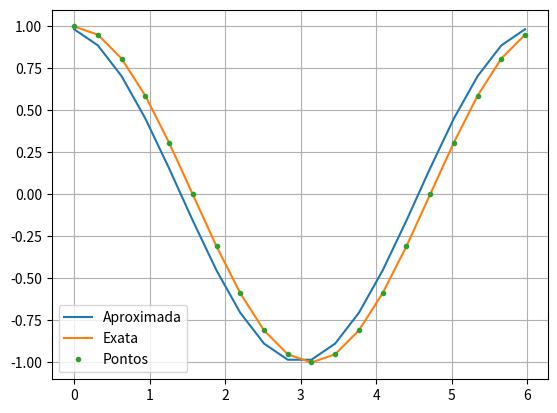
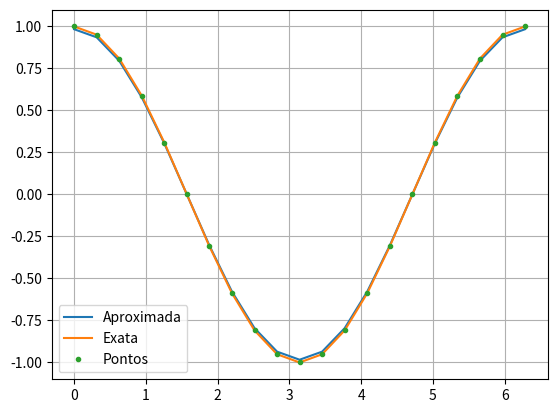
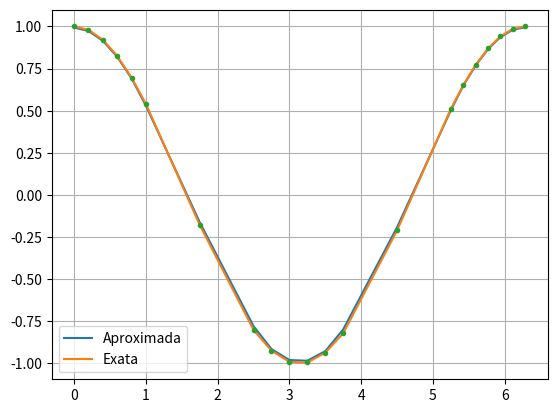

These charts were generated, in order, by the following Python code: (Note: this script raises an exception after producing the figures.)
# importando as libs
import numpy as np
import matplotlib.pyplot as plt

# discretizando o intervalo (0,2pi)
xi = np.linspace(0, 2*np.pi, 21)
print (xi)

# obtendo as diferenças em xi
dxi = np.diff(xi)
print(dxi)

# obtendo as diferenças em f(xi)=yi
yi = np.sin(xi)
dyi = np.diff(yi)
print(dyi)

# plotando as derivadas aproximadas e exata
plt.plot(xi[0:-1], dyi/dxi, label='Aproximada')
plt.plot(xi[0:-1], np.cos(xi[0:-1]), label='Exata')
plt.plot(xi[0:-1], np.cos(xi[0:-1]), '.', label='Pontos')
plt.grid()
plt.legend()
plt.show()

err =np.sum((dyi/dxi-np.cos(xi[0:-1]))**2)/len(xi[0:-1])
print("Erro quadratico médio:",err)

dfi = np.gradient(yi,xi)

# plotando as derivadas aproximadas e exata
plt.plot(xi, dfi, label='Aproximada')
plt.plot(xi, np.cos(xi), label='Exata')
plt.plot(xi, np.cos(xi), '.', label='Pontos')
plt.grid()
plt.legend()
plt.show()

err =np.sum((dfi-np.cos(xi))**2)/len(xi)
print("Erro quadratico médio:",err)

x1 = np.linspace(0, 1.0, 6)
x2 = np.linspace(1.0, 2.5, 3)
x3 = np.linspace(2.5, 3.75, 6)
x4 = np.linspace(3.75, 5.25, 3)
x5 = np.linspace(5.25, 2*np.pi, 7)
xi = np.concatenate((x1[:-1], x2[:-1],x3[:-1], x4[:-1], x5))
print(len(xi))
print(xi)

yi = np.sin(xi)
dfi = np.gradient(yi,xi)


# plotando as derivadas aproximadas e exata
plt.plot(xi, dfi, label='Aproximada')
plt.plot(xi, np.cos(xi), label='Exata')
plt.plot(xi, np.cos(xi), '.')

plt.grid()
plt.legend()
plt.show()

err =np.sum((dfi-np.cos(xi))**2)/len(xi)
print("Erro quadratico médio:",err)

import sympy as sp

x, y = sp.symbols('x y')
f = 2**x*sp.sin(x)
df = sp.diff(f, x)
df

# transformando uma função do sympy em função lambda 
df = sp.lambdify(x, sp.diff(f, x))

# obtendo os ponto para plotar
xi = np.linspace(0,5,21)  
yi = 2**xi*np.sin(xi)

# plotando a derivada exata e aproximada
plt.plot(xi, df(xi),'b--',label='Exata')
plt.plot(xi, np.gradient(yi,xi), 'r',label='Aproximada')
plt.grid()
plt.show()

import sympy as sp

x = sp.symbols('x')
sp.init_printing(use_unicode=True)

f = x**2*sp.log(x)
F = sp.integrate(f, x)
F

F = sp.lambdify (x, F)
I = F(0.8)-F(0.1)
print(I)

xi = np.linspace(0.1, 0.8, 9)
h = xi[1]-xi[0]
print ("h=",h)

f = lambda x: x**2*np.log(x)

Ie = h*np.sum(f(xi[0:-1]))
print("Ie=",Ie, "Erro=",abs(I-Ie))

Id = h*np.sum(f(xi[1:]))
print("Id=",Id, "Erro=",abs(I-Id))

Im = h*np.sum(f((xi[0:-1]+xi[1:])/2))
print("Im=",Im, "Erro=",abs(I-Im))

It = np.trapz(f(xi),xi)
print("It=",It, "Erro=",abs(I-It))

It = np.trapz(f(xi),dx=h)
print("It=",It, "Erro=",abs(I-It))

plt.plot(xi,f(xi),"o-")
plt.grid()
plt.show()

xi = np.array([0.1,0.3,0.425,0.5,0.55,0.615,0.685,0.75,0.8])
f = lambda x: x**2*np.log(x)
It = np.trapz(f(xi),xi)
print("It=",It, "Erro=",abs(I-It))

plt.plot(xi,f(xi),"o-")
plt.grid()
plt.show()

from scipy import integrate
xi = np.linspace(0.1,0.8,9)
Is = integrate.simpson(f(xi), x=xi)
print("Is=",Is, "Erro=",abs(I-Is))

xi = np.linspace(0.1,0.8,9)
h = (0.8-0.1)/8
Ir = integrate.romb(f(xi),h)
print("Ir=",Ir, "Erro=",abs(I-Ir))

# discretizando
ti = np.linspace(0,20,11)
print(ti)

12.5/68.1

vi = [0] 
for t in ti[:-1]:
    v = vi[-1] + (9.81-(12.5/68.1)*vi[-1])*2
    print (t,v)
    vi.append(v)

plt.plot(ti,vi,".-", label="Discretizada")

# mais pontos para a solução exata
t = np.linspace(0,20,101)
plt.plot(t,  53.44*(1-np.exp(-0.18355*t)),"-", label="Exata")
plt.grid()
plt.legend()
plt.show()





# Usando a função arange(inicio, fim, passo)
np.arange(0,2.4,0.4)

# Usando a função ogrid
np.ogrid[0:2:6j]

# Usando a função mgrid
np.mgrid[0:2:6j]

# Exemplo de discretização de uma região plana retangular
x = np.linspace(0,3,31)
y = np.linspace(0,2,21)

print ("Coordenadas x:", x)
print ("Coordenadas y:", y)

# usando a função meshgrid
xv, yv = np.meshgrid(x, y)
plt.scatter(xv, yv, marker='.')
plt.show()

# Exemplo de discretização de um setor circular
r = np.linspace(0,3, 31)
t = np.linspace(0, np.pi/2, 31)

print ("Coordenadas r:", r)
print ("Coordenadas t:", t)

# usando a função meshgrid
rv, tv = np.meshgrid(r, t)

plt.figure(figsize=(5, 5))
plt.scatter(rv*np.cos(tv), rv*np.sin(tv), marker='.')
plt.show()

# Outro caso: concatenando arrays em x para criar com 4 resoluções
x1 = np.linspace(0, 1, 21)
x2 = np.linspace(1, 2, 11)
x3 = np.linspace(2, 3, 7)
x4 = np.linspace(3, 5, 5)
x_pts = np.concatenate((x1[:-1], x2[:-1],x3[:-1], x4))

y_pts = np.linspace(0, 1, 11)

print ("Coordenadas x:", x)
print ("Coordenadas y:", y)

fig, ax = plt.subplots(figsize=(10,2))

for y in y_pts:
    for x in x_pts:
        plt.hlines(y, x_pts[0],x_pts[-1],'b',lw=1)
        plt.vlines(x, y_pts[0],y_pts[-1],'b',lw=1)
        

plt.gca().set_aspect('equal')
plt.show() 

#Outro caso: espaçamento em x crescendo quadraticamente
x = np.linspace(0, 1, 21)

y_pts = np.linspace(0, 1, 11)
x_pts = 5*np.linspace(0, 1, 21)**2

fig, ax = plt.subplots(figsize=(10,2))

for y in y_pts:
    for x in x_pts:
        plt.hlines(y, x_pts[0],x_pts[-1],'b',lw=0.5)
        plt.vlines(x, y_pts[0],y_pts[-1],'b',lw=0.5)
        
ax.set_aspect('equal')
plt.show() 

# Exemplo de discretização de um setor circular variando r quadraticamente
r = 3*np.linspace(0, 1, 21)**2
t = np.linspace(0, np.pi/2, 21)

fig, ax = plt.subplots(figsize=(5,5))

for ti in t:
    plt.plot(r*np.cos(ti), r*np.sin(ti), 'b', lw=0.5)
for ri in r:
    plt.plot(ri*np.cos(t), ri*np.sin(t), 'b', lw=0.5)

plt.gca().set_aspect('equal')
plt.show() 

#cria a malha
x = np.linspace(-10, 10, 21)
y = np.linspace(-10, 10, 21)
x, y = np.meshgrid(x, y)

# define a função
f = lambda x,y: x**2 - 2*y**2
z = f(x,y)

#cria a figura
fig = plt.figure(figsize=(6,6))

# plota
ax = fig.add_subplot(projection='3d')
ax.plot_surface(x, y, z, alpha=0.5)
#ax.plot_wireframe(x, y, z, lw=0.5)
#ax.scatter3D(x, y, -250, alpha=0.7,marker='.')
plt.show()

#cria a malha
x = np.linspace(-2, 2, 21)
y = np.linspace(-2, 2, 21)
x, y = np.meshgrid(x, y)

# define a função
f = lambda x,y: x**2 + y**2
z = f(x,y)

#cria a figura
fig = plt.figure(figsize=(6,6))

# plota
ax = fig.add_subplot(projection='3d')
ax.plot_surface(x, y, z, alpha=0.5)
ax.plot_wireframe(x, y, z, lw=0.5,color='black')
ax.scatter3D(x, y, 0, alpha=0.5,marker='.')

plt.show()

# usando a função meshgrid
r = 2*np.linspace(0, 1, 11)
t = np.linspace(0, 2*np.pi, 21)

# usando a função meshgrid
rv, tv = np.meshgrid(r, t)

x = rv*np.cos(tv)
y = rv*np.sin(tv)

# define a função
f = lambda x,y: x**2 + y**2
z = f(x,y)

#cria a figura
fig = plt.figure(figsize=(7,7))

# plota
ax = fig.add_subplot(projection='3d')
ax.plot_surface(x, y, z, alpha=0.5)
ax.plot_wireframe(x, y, z, lw=0.5,color='black')
ax.scatter3D(x, y, 0, alpha=0.5,marker='.')
ax.set_zlim(0, 4)
plt.show()

# usando a função meshgrid
r = 2*np.linspace(0, 1, 11)**2
t = np.linspace(0, 2*np.pi, 21)

# usando a função meshgrid
rv, tv = np.meshgrid(r, t)

x = rv*np.cos(tv)
y = rv*np.sin(tv)

# define a função
f = lambda x,y: x**2 + y**2
z = f(x,y)

#cria a figura
fig = plt.figure(figsize=(7,7))

# plota
ax = fig.add_subplot(projection='3d')
ax.plot_surface(x, y, z, alpha=0.5)
ax.plot_wireframe(x, y, z, lw=0.5,color='black')
ax.scatter3D(x, y, 0, alpha=0.5,marker='.')
ax.set_zlim(0, 4)
plt.show()

z = np.linspace(0, 6, 11)
x = np.linspace(0, 6, 11)
y = np.linspace(0, 6, 11)
xi, yi, zi = np.meshgrid(x, y, z)

d = lambda x,y,z: np.sqrt((x-3)**2+\
                          (y-2)**2+\
                          (z-1)**2)
# Creating figure
fig = plt.figure(figsize=(6,6))
ax = plt.axes(projection="3d")

# Creating plot
sc = ax.scatter3D(xi, yi, zi, c=d(xi,yi,zi), alpha=0.7, marker='.')
plt.colorbar(sc,location="bottom")
plt.show()

w = d(xi,yi,zi)

fig = plt.figure(figsize=(6,6))
ax = fig.add_subplot(projection='3d')

for z in [1,3,5]:
    c = ax.contourf(xi[:,:,z], yi[:,:,z], 
                    w[:,:,z], 10, 
                    zdir='z', offset=z)
plt.colorbar(c, location="bottom")
ax.set_zlim((0.,7))
plt.show()
